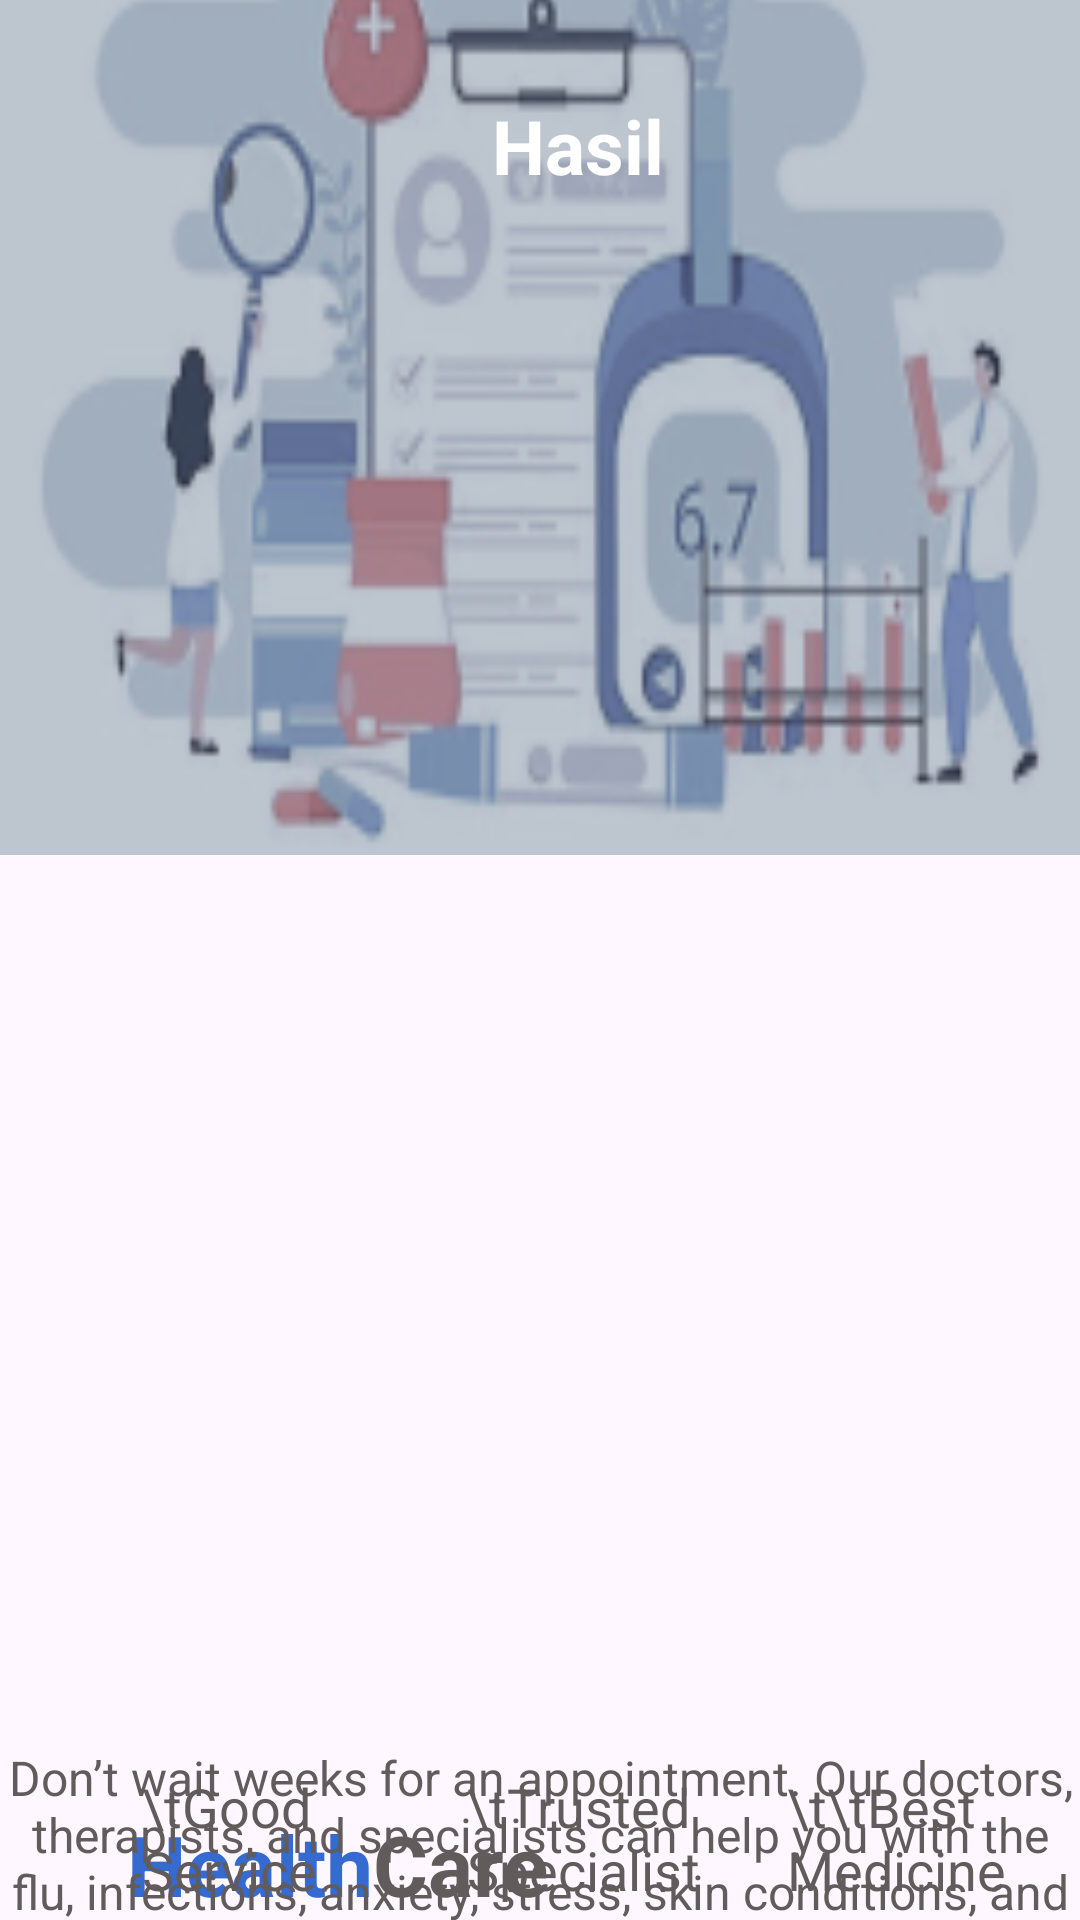

The Android layout XML behind this screen, and the referenced resources:
<!-- AndroidManifest.xml: application theme Theme.GulaCare -->
<!-- res/layout/activity_hasildeteksi.xml -->
<?xml version="1.0" encoding="utf-8"?>
<androidx.constraintlayout.widget.ConstraintLayout
    xmlns:android="http://schemas.android.com/apk/res/android"
    xmlns:app="http://schemas.android.com/apk/res-auto"
    xmlns:tools="http://schemas.android.com/tools"
    android:layout_width="match_parent"
    android:layout_height="match_parent"
    tools:context=".AboutActivity">

    <ImageView
        android:id="@+id/hasildeteksi"
        android:layout_width="match_parent"
        android:layout_height="340dp"
        android:layout_marginTop="-80dp"
        android:layout_marginBottom="331dp"
        android:scaleType="fitXY"
        android:src="@drawable/hasildeteksi"
        app:layout_constraintBottom_toBottomOf="parent"
        app:layout_constraintEnd_toEndOf="parent"
        app:layout_constraintStart_toStartOf="parent"
        app:layout_constraintTop_toTopOf="parent" />

    <ImageView
        android:id="@+id/ic_arrowback"
        android:layout_width="40dp"
        android:layout_height="40dp"
        android:src="@drawable/ic_arrow_back"
        app:layout_constraintBottom_toBottomOf="parent"
        app:layout_constraintEnd_toEndOf="parent"
        app:layout_constraintHorizontal_bias="0.067"
        app:layout_constraintStart_toStartOf="parent"
        app:layout_constraintTop_toTopOf="parent"
        app:layout_constraintVertical_bias="0.023" />

    <TextView
        android:id="@+id/hal_about"
        android:layout_width="140dp"
        android:layout_height="30dp"
        android:layout_marginRight="30dp"
        android:text="Hasil Deteksi"
        android:textColor="@color/white"
        android:textSize="25sp"
        android:textStyle="bold"
        app:layout_constraintBottom_toBottomOf="parent"
        app:layout_constraintEnd_toEndOf="parent"
        app:layout_constraintHorizontal_bias="0.863"
        app:layout_constraintStart_toStartOf="parent"
        app:layout_constraintTop_toTopOf="parent"
        app:layout_constraintVertical_bias="0.052" />

    <ImageView
        android:id="@+id/card_about"
        android:layout_width="380dp"
        android:layout_height="250dp"
        android:src="@drawable/card_about"
        app:layout_constraintBottom_toBottomOf="parent"
        app:layout_constraintEnd_toEndOf="parent"
        app:layout_constraintHorizontal_bias="0.483"
        app:layout_constraintStart_toStartOf="parent"
        app:layout_constraintTop_toBottomOf="@+id/bg_about"
        app:layout_constraintVertical_bias="0.0" />

    <TextView
        android:id="@+id/judul_apk"
        android:layout_width="wrap_content"
        android:layout_height="wrap_content"
        android:text="Health"
        android:textColor="@color/blue"
        android:textSize="28sp"
        android:textStyle="bold"
        app:layout_constraintBottom_toBottomOf="parent"
        app:layout_constraintEnd_toEndOf="parent"
        app:layout_constraintHorizontal_bias="0.152"
        app:layout_constraintStart_toStartOf="parent"
        app:layout_constraintTop_toBottomOf="@+id/bg_about"
        app:layout_constraintVertical_bias="0.067" />

    <TextView
        android:id="@+id/judul_apklanjutan"
        android:layout_width="wrap_content"
        android:layout_height="wrap_content"
        android:text="Care"
        android:textColor="#625B5B"
        android:textSize="28sp"
        android:textStyle="bold"
        app:layout_constraintBottom_toBottomOf="parent"
        app:layout_constraintEnd_toEndOf="parent"
        app:layout_constraintHorizontal_bias="0.0"
        app:layout_constraintStart_toEndOf="@+id/judul_apk"
        app:layout_constraintTop_toBottomOf="@+id/bg_about"
        app:layout_constraintVertical_bias="0.07" />

    <TextView
        android:id="@+id/txt_goodservice"
        android:layout_width="80dp"
        android:layout_height="50dp"
        android:layout_marginLeft="6sp"
        android:paddingLeft="10sp"
        android:text="\tGood Service"
        android:textColor="#625B5B"
        android:textSize="18sp"
        android:textStyle="normal"
        app:layout_constraintBottom_toBottomOf="parent"
        app:layout_constraintEnd_toEndOf="parent"
        app:layout_constraintHorizontal_bias="0.114"
        app:layout_constraintStart_toStartOf="parent"
        app:layout_constraintTop_toBottomOf="@+id/bg_about"
        app:layout_constraintVertical_bias="0.460" />

    <TextView
        android:id="@+id/txt_trusted"
        android:layout_width="90dp"
        android:layout_height="50dp"
        android:paddingLeft="10sp"
        android:text="\tTrusted Specialist"
        android:textColor="#625B5B"
        android:textSize="18sp"
        android:textStyle="normal"
        app:layout_constraintBottom_toBottomOf="parent"
        app:layout_constraintEnd_toEndOf="parent"
        app:layout_constraintHorizontal_bias="0.186"
        app:layout_constraintStart_toEndOf="@+id/txt_goodservice"
        app:layout_constraintTop_toBottomOf="@+id/bg_about"
        app:layout_constraintVertical_bias="0.460" />

    <TextView
        android:id="@+id/txt_bestmedicine"
        android:layout_width="90dp"
        android:layout_height="50dp"
        android:paddingLeft="10sp"
        android:text="\t\tBest Medicine"
        android:textColor="#625B5B"
        android:textSize="18sp"
        android:textStyle="normal"
        app:layout_constraintBottom_toBottomOf="parent"
        app:layout_constraintEnd_toEndOf="parent"
        app:layout_constraintHorizontal_bias="0.481"
        app:layout_constraintStart_toEndOf="@+id/txt_trusted"
        app:layout_constraintTop_toBottomOf="@+id/bg_about"
        app:layout_constraintVertical_bias="0.460" />

    <TextView
        android:id="@+id/desc_about"
        android:layout_width="wrap_content"
        android:layout_height="wrap_content"
        android:text="Don’t wait weeks for an appointment. Our doctors, therapists, and specialists can help you with the flu, infections, anxiety, stress, skin conditions, and provide advice on serious medical conditions. No matter what you're facing, we’re available from wherever you are by phone, video, or app."
        android:textColor="#625B5B"
        android:textSize="16sp"
        android:textStyle="normal"
        android:textAlignment="center"
        android:layout_marginTop="-50dp"
        app:layout_constraintBottom_toBottomOf="parent"
        app:layout_constraintEnd_toEndOf="parent"
        app:layout_constraintStart_toStartOf="parent"
        app:layout_constraintTop_toBottomOf="@+id/card_about" />

</androidx.constraintlayout.widget.ConstraintLayout>
<!-- resources referenced by this layout -->
<resources>
  <color name="blue">#FF356AD0</color>
  <color name="white">#FFFFFFFF</color>
  <!-- drawable hasildeteksi: png bitmap (drawable, 32585 bytes) -->
  <style name="Theme.GulaCare" parent="Base.Theme.GulaCare" />
  <style name="Base.Theme.GulaCare" parent="Theme.Material3.DayNight.NoActionBar">
          
          
      </style>
</resources>
